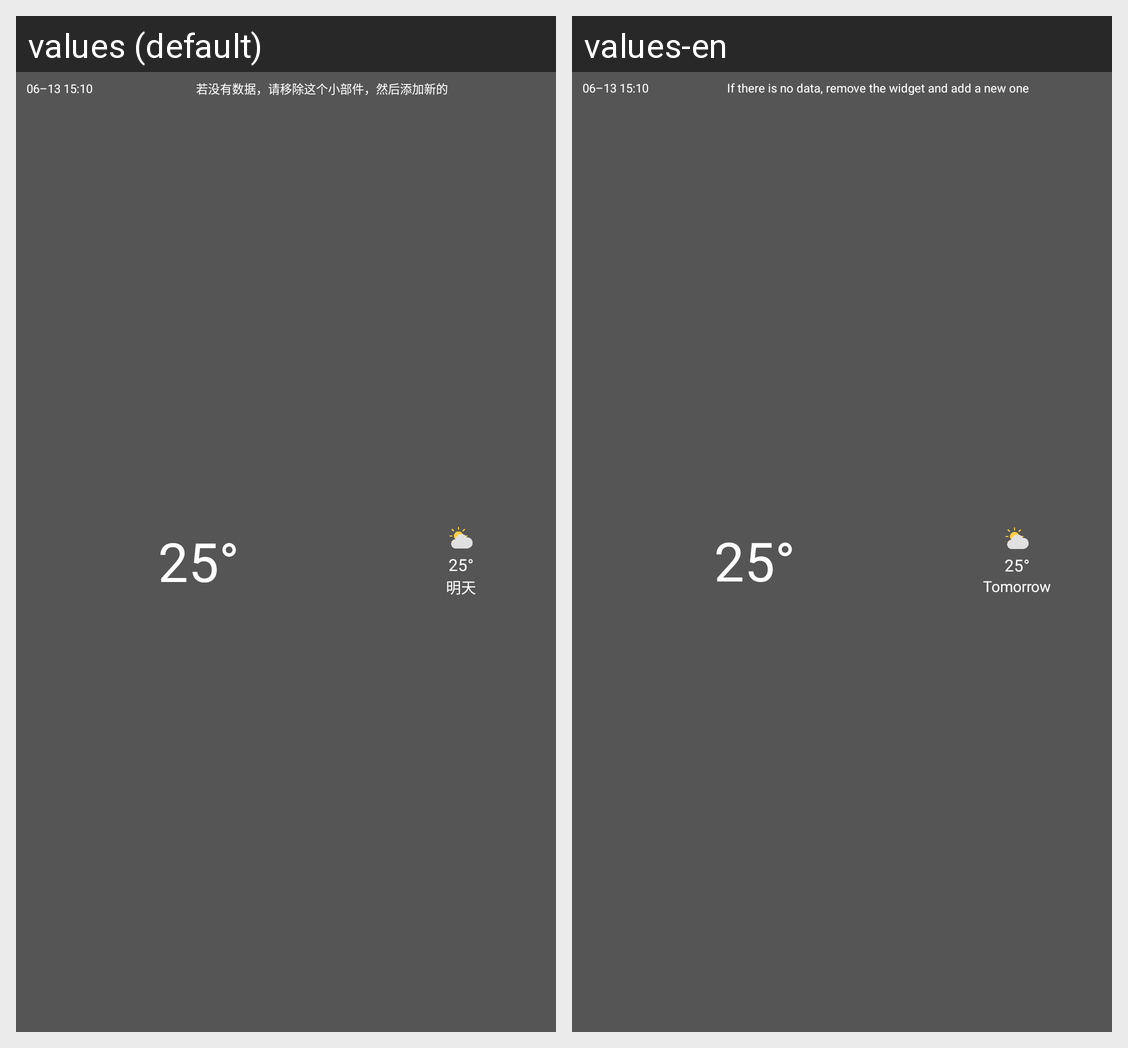

The same Android screen rendered under two of its app's locales, left to right. List the strings drawn on it with the default value and each locale's translation.
Android screen res/layout/widget2.xml rendered under 2 locales, left to right: values (default), values-en. Device: Nexus 5 (rendered at 1080×1920; each locale shown at half size, 540×960, under a caption strip naming it); theme Theme.Weather.
Strings drawn on this screen, with the default value and each locale's value (text and hints the layout hard-codes, and strings that could not be matched under every locale, appear in the picture but are not listed):

updateTime
  values: 06–13 15:10
  values-en: 06–13 15:10  [not translated; the default value is used]

tips
  values: 若没有数据，请移除这个小部件，然后添加新的
  values-en: If there is no data, remove the widget and add a new one

temp_example
  values: 25°
  values-en: 25°  [not translated; the default value is used]

tomorrow
  values: 明天
  values-en: Tomorrow
